Dataset: corridor_m (GitHub, RoblabWh/UAV-II). Classes: forward, left, right.

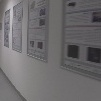
Label: right

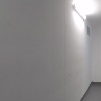
Label: left

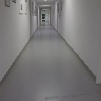
Label: forward

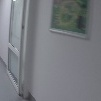
Label: right

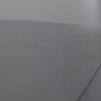
Label: left

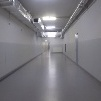
Label: forward
